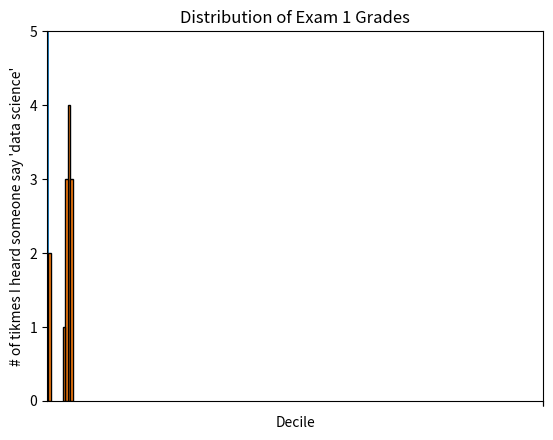

The matplotlib source for this figure: (Note: this script raises an exception after producing the figure.)
from matplotlib import pyplot as plt

#  Line Charts
years = [1950, 1960, 1970, 1980, 1990, 2000, 2010]
gdp = [300.2, 543.3, 1075.9, 2862.5, 5979.6, 10289.7, 14958.3]

plt.plot(years, gdp, color='green', marker='o', linestyle='solid')
plt.title("Nominal GDP")

plt.ylabel("Billions of $")
plt.show()


#  Bar Charts
movies = ["Annie Hall", "Ben-Hur", "Casablanca", "Gandhi", "West Side Story"]
num_oscars = [5, 11, 3, 8, 10]

#  Plot Bars with left x-coordinates [0, 1, 2, 3, 4], heights [num_oscars]
plt.bar(range(len(movies)), num_oscars)

plt.title("My Favorite Movies")
plt.ylabel("# of Academy Awards")

#  Label X-Axis with Movie NAmes at Bar Centers
plt.xticks(range(len(movies)), movies)

plt.show()


#  Bar Chart that can be used as a histogram as well

from collections import Counter
grades = [83, 95, 91, 87, 70, 0, 85, 82,  100, 67, 73, 77, 0]

#  Bucket grades be decile, but put 100 in with the 90s
histogram = Counter(min(grade // 10 * 10, 90) for grade in grades)

plt.bar([x + 5 for x in histogram.keys()],
        histogram.values(),
        10,
        edgecolor=(0, 0, 0))
plt.axis([-5, 105, 0 ,5])

plt.xticks([10 * i for i in range(11)])
plt.xlabel("Decile")
plt.ylabel("# of Students")
plt.title("Distribution of Exam 1 Grades")
plt.show()


#  Misleading Bar-Histogram chart by not starting the Y-Axis at 0
mentions = [500, 505]
years = [2017, 2018]

plt.bar(years, mentions, 0.8)
plt.xticks(years)
plt.ylabel("# of tikmes I heard someone say 'data science'")

#  If you don'tn do this, matplotlib will label the x-axis 0, 1
#  and then add a +2.013e3 off in the corner (bad matplotlib)!
plt.ticklabel_format(useOffset=False)

#  Misleading the Y-Axis Only shows the part above 500
plt.axis([2016.5, 2018.5, 0, 550])
plt.title("Look athe the 'Huge Increase!'")
plt.show()


#  Line Charts, they are good at showing trends
variance = [1,2,4,8,16,32,64,128,256]
bias_squared = [256,128,64,32,16,8,4,2,1]
total_error = [x + y for x, y in zip(variance, bias_squared)]
xs = [i for i, _ in enumerate(variance)]

#  We can make multiple calls to plt.plot
#  to show multiple series on the same chart
plt.plot(xs, variance, 'g-', label='variance')    #  green solid line
plt.plot(xs, bias_squared, 'r-.', label='bias^2')      #  red dot-dashed line
plt.plot(xs, total_error, 'b:', label='total error')   #  blue dotted line

#  Because we've assigned labels to each series,
#  we can get a legend for free (loc=9 means "top center"
plt.legend(loc=9)
plt.xlabel("Model Complexity")
plt.xticks([])
plt.title("The Bias-Variance Tradeoff")
plt.show()


#  Scatterplots is the right choice for visualizing the relationship between
#  between two paried sets of data
friends = [ 70,  65,  72,  63,  71,  64,  60,  64,  67]
minutes = [175, 170, 205, 120, 220, 130, 105, 145, 190]
labels =  ['a', 'b', 'c', 'd', 'e', 'f', 'g', 'h', 'i']

plt.scatter(friends, minutes)

#  Label Each Point
for label, friend_count, minute_count in zip(labels, friends, minutes):
        plt.annotate(label,
                     xy=(friend_count, minute_count),
                     xytext=(5, -5),
                     textcoords='offset points')

plt.title("Daily Minutes vs Number of Friends")
plt.xlabel("# of Friends")
plt.ylabel("daily minutes spent on site")
plt.show()